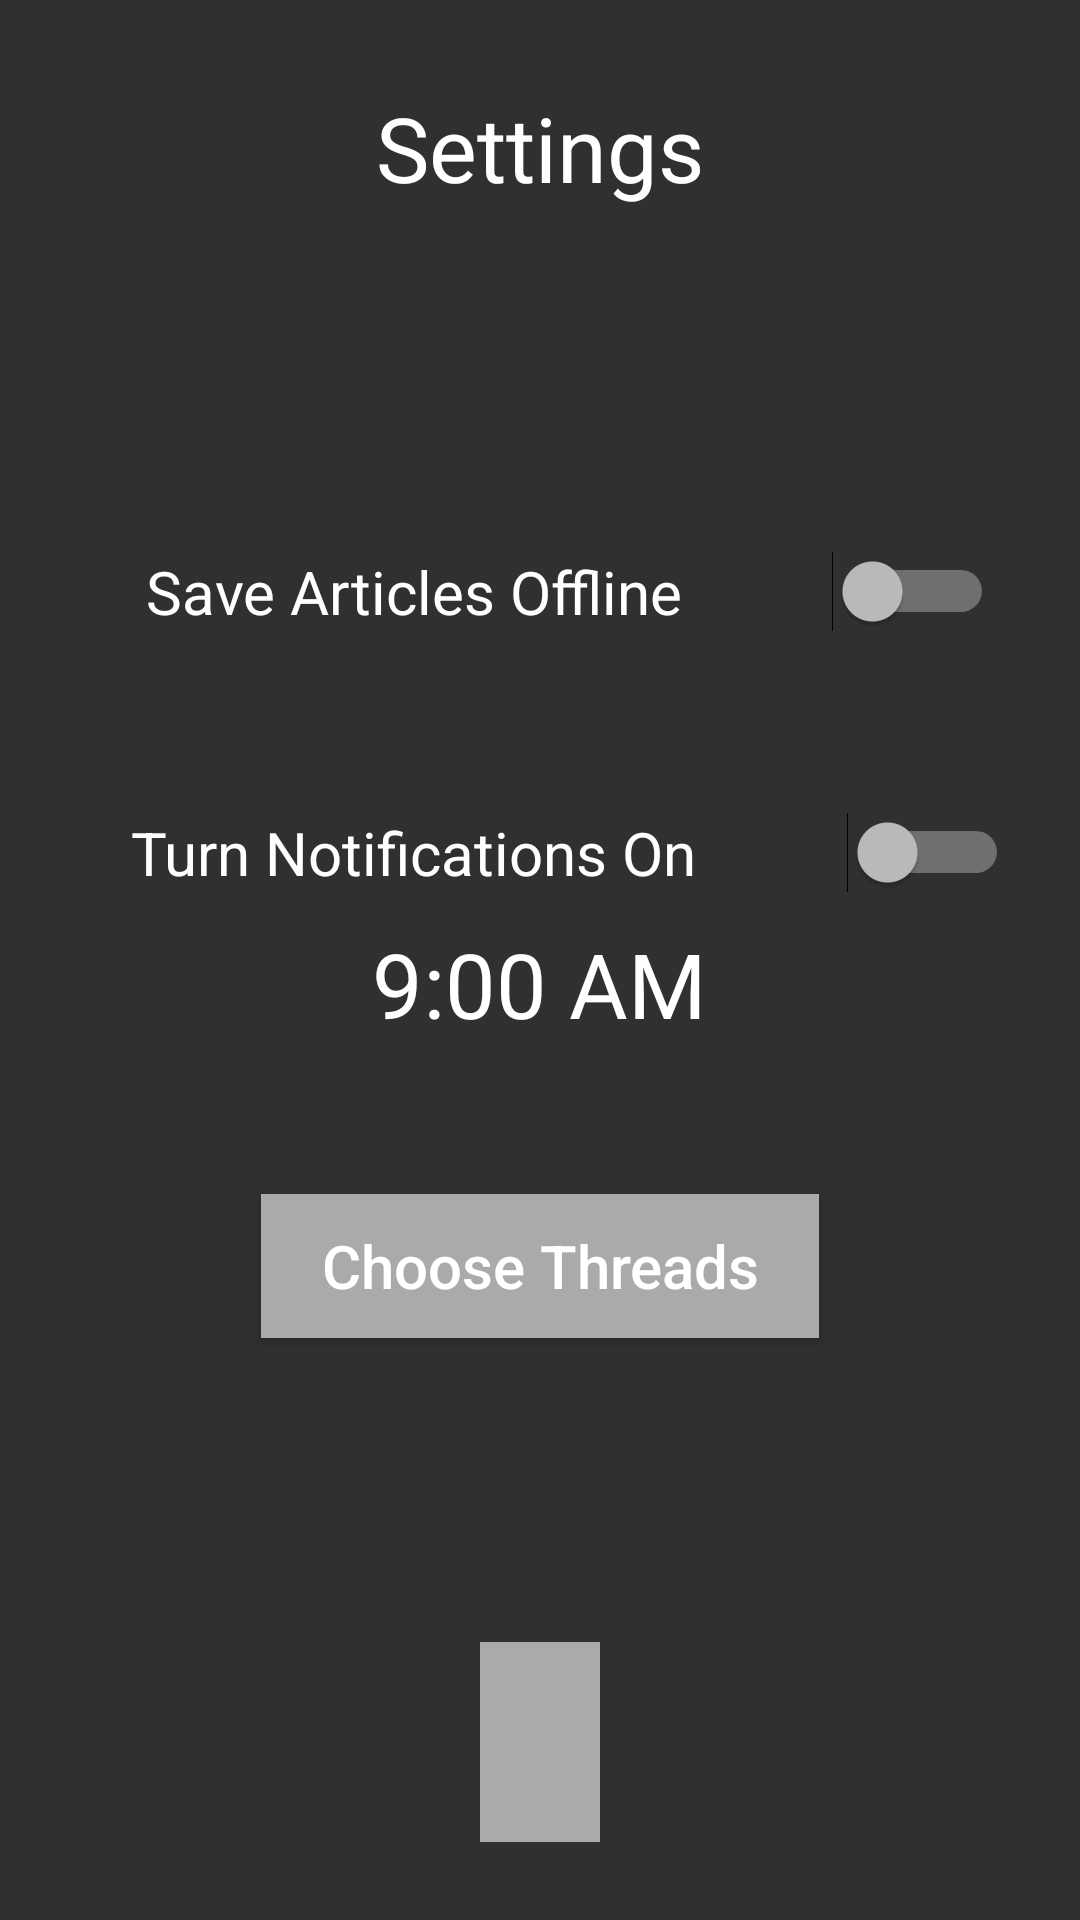

Here is an Android app screen rendered from its layout file. Give the layout XML and the strings, colors and styles it references.
<!-- AndroidManifest.xml: application theme Theme.AppCompat.NoActionBar -->
<!-- res/layout/activity_settings.xml -->
<?xml version="1.0" encoding="utf-8"?>
<LinearLayout xmlns:android="http://schemas.android.com/apk/res/android"
    xmlns:tools="http://schemas.android.com/tools"
    android:id="@+id/activity_settings"
    android:layout_width="match_parent"
    android:layout_height="match_parent"
    android:orientation="vertical"
    android:paddingBottom="@dimen/activity_vertical_margin"
    android:background="@drawable/gradient"
    android:paddingTop="@dimen/activity_vertical_margin"
    android:gravity="center_horizontal"
    tools:context="com.kaiamelung.debrief.SettingsActivity">

    <LinearLayout
        android:layout_height="0dp"
        android:layout_width="match_parent"
        android:layout_weight="1"
        android:gravity="center"
        android:orientation="horizontal">

        <TextView
            android:layout_width="wrap_content"
            android:layout_height="wrap_content"
            android:textAlignment="center"
            android:textSize="30sp"
            android:text="Settings"
            android:id="@+id/date"
            android:textColor="@color/text_color"
            />

    </LinearLayout>
    <LinearLayout
        android:layout_weight="7"
        android:layout_width="match_parent"
        android:layout_height="0dp"
        android:gravity="center"
        android:orientation="vertical">

        <LinearLayout
            android:layout_width="match_parent"
            android:layout_height="wrap_content"
            android:gravity="center"
            android:layout_marginBottom="30dp"
            android:orientation="horizontal">

            <TextView
                android:layout_width="wrap_content"
                android:layout_height="wrap_content"
                android:text="Save Articles Offline"
                android:textSize="20dp"
                android:textAllCaps="false"
                android:paddingRight="50dp"
                android:paddingLeft="20dp"
                android:textColor="@color/text_color">

            </TextView>

            <Switch
                android:layout_width="wrap_content"
                android:layout_height="wrap_content"
                android:id="@+id/save_articles"/>

        </LinearLayout>

        <LinearLayout
            android:layout_width="match_parent"
            android:layout_height="wrap_content"
            android:gravity="center"
            android:layout_marginTop="30dp"
            android:layout_marginBottom="10dp"
            android:orientation="horizontal">

            <TextView
                android:layout_width="wrap_content"
                android:layout_height="wrap_content"
                android:text="Turn Notifications On"
                android:textSize="20dp"
                android:textAllCaps="false"
                android:paddingRight="50dp"
                android:paddingLeft="20dp"
                android:textColor="@color/text_color">

            </TextView>

            <Switch
                android:layout_width="wrap_content"
                android:layout_height="wrap_content"
                android:id="@+id/notifs_on" />

        </LinearLayout>

        <LinearLayout
            android:layout_width="match_parent"
            android:layout_height="wrap_content"
            android:gravity="center"
            android:layout_marginBottom="20dp"
            android:orientation="horizontal">

            <TextView
                android:layout_width="wrap_content"
                android:layout_height="wrap_content"
                android:text="9:00 AM"
                android:textSize="30dp"
                android:textAllCaps="false"
                android:paddingRight="20dp"
                android:paddingLeft="20dp"
                android:textColor="@color/text_color"
                android:id="@+id/notif_time">

            </TextView>

            
                
                
                
                
                
                
                
                
                
                

            

        </LinearLayout>

        <Button
            android:layout_width="wrap_content"
            android:layout_height="wrap_content"
            android:background="@color/gradient_start"
            android:layout_marginTop="30dp"
            android:text="Choose Threads"
            android:textSize="20dp"
            android:textAllCaps="false"
            android:paddingRight="20dp"
            android:paddingLeft="20dp"
            android:textColor="@color/text_color"
            android:id="@+id/change_threads">

        </Button>

    </LinearLayout>

    <ImageButton
        android:layout_width="wrap_content"
        android:layout_height="0dp"
        android:layout_weight="1"
        android:paddingRight="20dp"
        android:paddingLeft="20dp"
        android:src="@drawable/ic_save_white_48dp"
        android:background="@color/gradient_start"
        android:id="@+id/save_settings"
        android:textColor="@color/text_color"
        android:layout_marginBottom="10dp"
        />

</LinearLayout>
<!-- resources referenced by this layout -->
<resources>
  <color name="gradient_start">#aaaaaa</color>
  <color name="text_color">#ffffff</color>
  <dimen name="activity_vertical_margin">16dp</dimen>
</resources>
